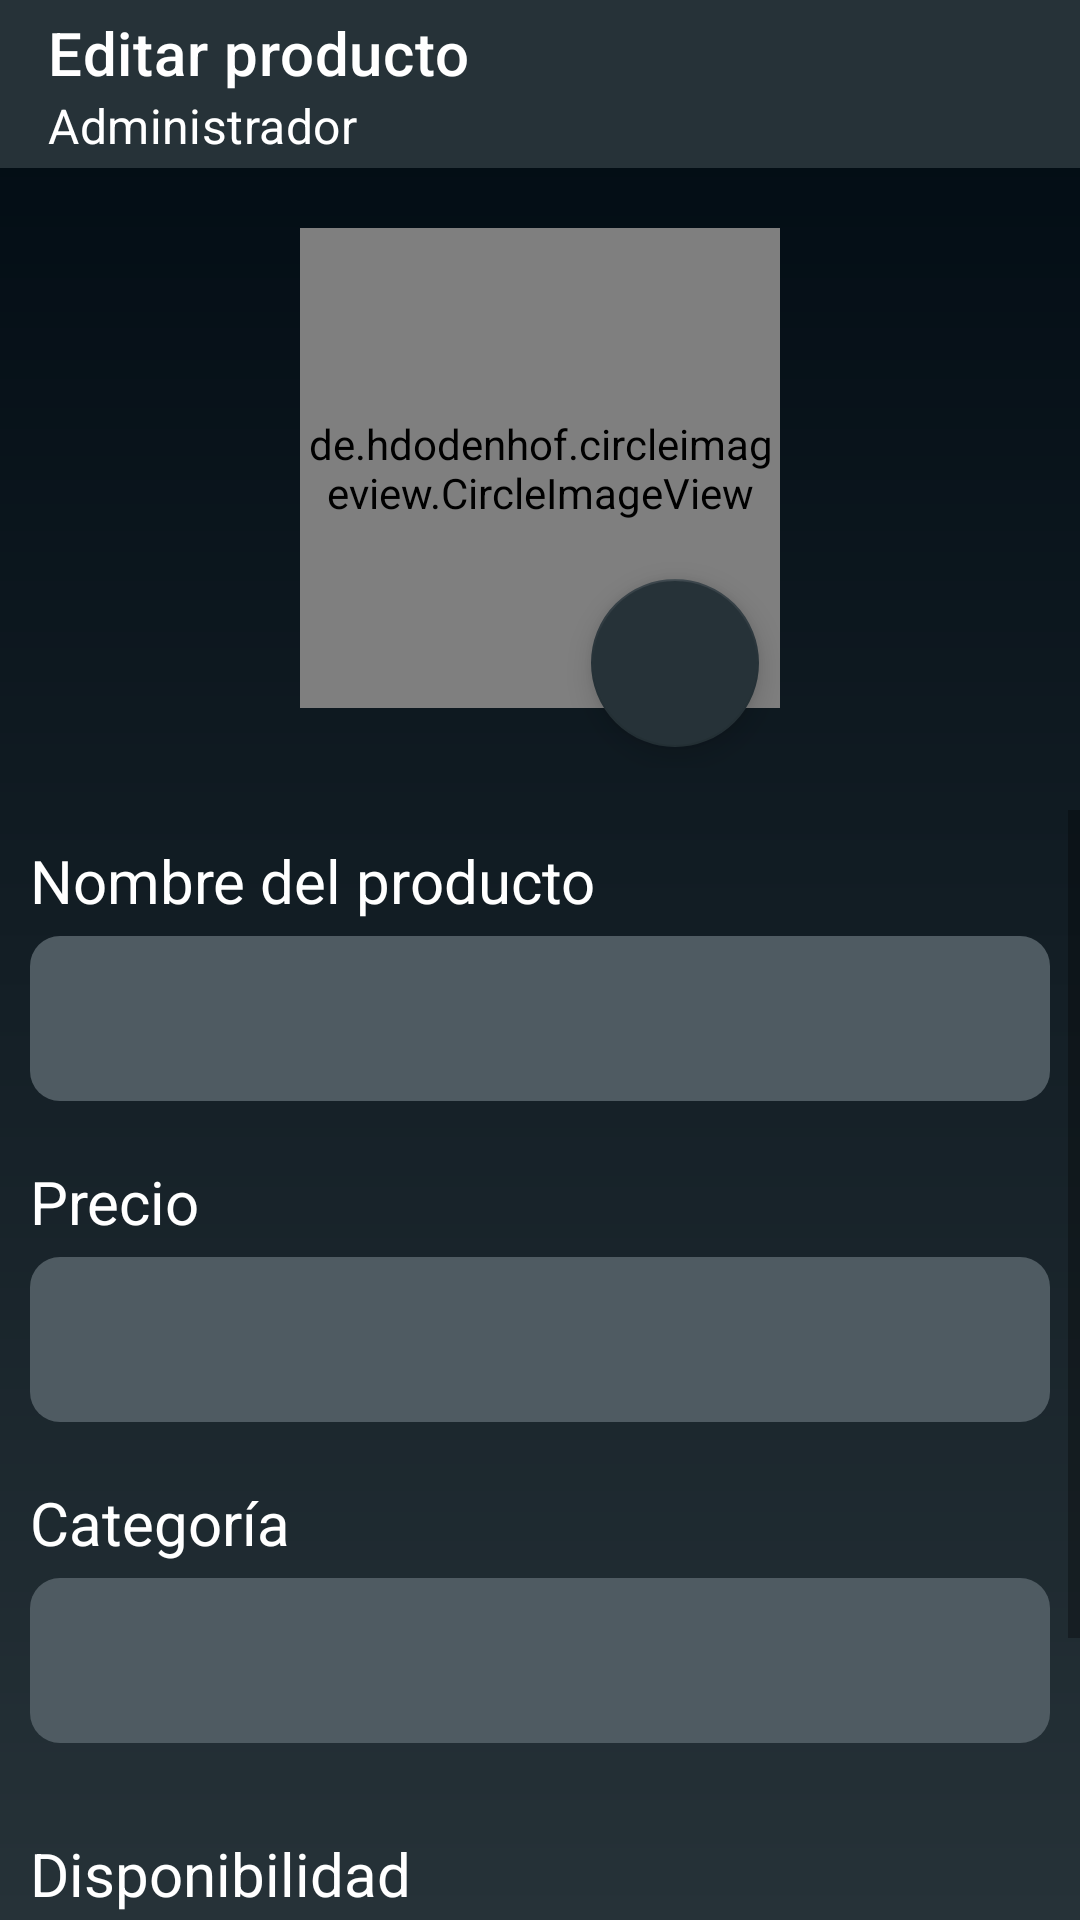

Produce the Android XML layout that renders to this screen, including the resource entries it uses.
<!-- AndroidManifest.xml: application theme Theme.MaterialComponents.Light.NoActionBar -->
<!-- res/layout/activity_editar_producto.xml -->
<?xml version="1.0" encoding="utf-8"?>
<androidx.constraintlayout.widget.ConstraintLayout xmlns:android="http://schemas.android.com/apk/res/android"
    xmlns:app="http://schemas.android.com/apk/res-auto"
    xmlns:tools="http://schemas.android.com/tools"
    android:layout_width="match_parent"
    android:layout_height="match_parent"
    tools:context=".administrador.clases.editar_producto"
    android:background="@drawable/background_layer">
    <com.google.android.material.appbar.AppBarLayout
        android:id="@+id/appBarLayout"
        android:layout_width="match_parent"
        android:layout_height="wrap_content"
        app:layout_constraintStart_toStartOf="parent"
        app:layout_constraintTop_toTopOf="parent">

        <androidx.appcompat.widget.Toolbar
            android:id="@+id/toolbar_edit_product_admin"
            android:layout_width="match_parent"
            android:layout_height="?attr/actionBarSize"
            android:background="@color/purple_500"
            android:scrollbarStyle="insideInset"
            app:title="Editar producto"
            app:subtitle="Administrador"
            app:titleTextColor="@color/white"
            app:subtitleTextColor="@color/white"
            app:navigationIcon="@drawable/ic_baseline_arrow_back_24">
        </androidx.appcompat.widget.Toolbar>

    </com.google.android.material.appbar.AppBarLayout>

    <FrameLayout
        android:id="@+id/frameLayout"
        android:layout_width="match_parent"
        android:layout_height="wrap_content"
        android:layout_marginTop="?attr/actionBarSize"
        android:background="#00FFFFFF"
        app:layout_constraintStart_toStartOf="parent"
        app:layout_constraintTop_toTopOf="parent">
        <de.hdodenhof.circleimageview.CircleImageView
            android:id="@+id/img_producto_edit"
            android:layout_width="160dp"
            android:layout_height="160dp"
            android:layout_gravity="center"
            android:layout_marginTop="20dp"
            android:layout_marginBottom="20dp"
            android:src="@drawable/gallery" />

        <com.google.android.material.floatingactionbutton.FloatingActionButton
            android:id="@+id/floatingActionButtonChooseImageEdit"
            android:layout_width="wrap_content"
            android:layout_height="wrap_content"
            android:clickable="true"
            app:srcCompat="@drawable/cam"
            app:backgroundTint="@color/purple_500"
            android:layout_gravity="center_vertical|center_horizontal"
            android:layout_marginTop="65dp"
            android:layout_marginLeft="45dp"
            app:tint="#fff"/>
    </FrameLayout>

    <ScrollView
        android:layout_width="match_parent"
        android:layout_height="match_parent"
        android:layout_marginTop="270dp"
        app:layout_constraintStart_toStartOf="parent"
        app:layout_constraintTop_toBottomOf="@+id/frameLayout">

        <LinearLayout
            android:layout_width="match_parent"
            android:layout_height="wrap_content"
            android:orientation="vertical"
            app:layout_constraintLeft_toLeftOf="parent"
            app:layout_constraintTop_toBottomOf="@+id/frameLayout">

            <TextView
                android:layout_width="wrap_content"
                android:layout_height="wrap_content"
                android:layout_marginLeft="10dp"
                android:layout_marginTop="10dp"
                android:layout_marginBottom="5dp"
                android:text="Nombre del producto"
                android:textSize="20sp"
                android:textColor="#fff"/>

            <EditText
                android:id="@+id/nombre_producto_edit"
                android:layout_width="match_parent"
                android:layout_height="55dp"
                android:layout_marginLeft="10dp"
                android:layout_marginRight="10dp"
                android:background="@drawable/edittext_estyle"
                android:drawablePadding="15dp"
                android:ems="10"
                android:inputType="textPersonName"
                android:paddingHorizontal="15dp"
                android:paddingVertical="5dp"
                android:textColor="#F8F8F8"
                android:textSize="19dp" />

            <TextView
                android:layout_width="wrap_content"
                android:layout_height="wrap_content"
                android:layout_marginLeft="10dp"
                android:layout_marginTop="20dp"
                android:layout_marginBottom="5dp"
                android:text="Precio"
                android:textSize="20sp"
                android:textColor="#fff"/>

            <EditText
                android:id="@+id/precio_producto_edit"
                android:layout_marginLeft="10dp"
                android:layout_marginRight="10dp"
                android:layout_width="match_parent"
                android:layout_height="55dp"
                android:background="@drawable/edittext_estyle"
                android:drawablePadding="15dp"
                android:ems="10"
                android:inputType="numberDecimal"
                android:paddingHorizontal="15dp"
                android:paddingVertical="5dp"
                android:textColor="#F8F8F8"
                android:textSize="19dp" />

            <TextView
                android:layout_width="wrap_content"
                android:layout_height="wrap_content"
                android:layout_marginLeft="10dp"
                android:layout_marginTop="20dp"
                android:layout_marginBottom="5dp"
                android:text="Categoría"
                android:textSize="20sp"
                android:textColor="#fff"/>

            <Spinner
                android:id="@+id/categoria_producto_edit"
                style="@android:style/Widget.Spinner"
                android:layout_width="match_parent"
                android:layout_height="55dp"
                android:layout_marginLeft="10dp"
                android:layout_marginRight="10dp"
                android:layout_marginBottom="10dp"
                android:background="@drawable/edittext_estyle"
                android:drawablePadding="15dp"
                android:ems="10"
                android:spinnerMode="dropdown"
                android:textColor="#FFFFFF"
                android:textSize="19dp"
                android:foregroundTint="#fff"/>


            <TextView
                android:layout_width="wrap_content"
                android:layout_height="wrap_content"
                android:layout_marginLeft="10dp"
                android:layout_marginTop="20dp"
                android:layout_marginBottom="5dp"
                android:text="Disponibilidad"
                android:textSize="20sp"
                android:textColor="#fff"/>

            <Spinner
                android:id="@+id/rol_existencia_producto_edit"
                style="@android:style/Widget.Spinner"
                android:layout_width="match_parent"
                android:layout_height="55dp"
                android:layout_marginLeft="10dp"
                android:layout_marginRight="10dp"
                android:layout_marginBottom="10dp"
                android:background="@drawable/edittext_estyle"
                android:drawablePadding="15dp"
                android:ems="10"
                android:spinnerMode="dropdown"
                android:textColor="#FFFFFF"
                android:textSize="19dp"
                android:foregroundTint="#fff"/>
            <Button
                android:id="@+id/button_editar_producto"
                android:layout_width="match_parent"
                android:layout_height="wrap_content"
                android:backgroundTint="#fff"
                android:textColor="@color/purple_500"
                android:layout_marginLeft="10dp"
                android:layout_marginRight="10dp"
                android:layout_marginTop="10dp"
                android:text="Guardar cambios"
                app:rippleColor="@color/purple_500" />
        </LinearLayout>
    </ScrollView>
</androidx.constraintlayout.widget.ConstraintLayout>
<!-- resources referenced by this layout -->
<resources>
  <color name="purple_500">#263238</color>
  <color name="white">#FFFFFFFF</color>
  <!-- drawable background_layer (drawable) -->
  <?xml version="1.0" encoding="utf-8"?>
  <shape xmlns:android="http://schemas.android.com/apk/res/android">
      <gradient
          android:endColor="@color/purple_700"
          android:angle="90"
          android:startColor="@color/purple_500"/>
  </shape>
  <!-- drawable edittext_estyle (drawable) -->
  <?xml version="1.0" encoding="utf-8"?>
  <shape xmlns:android="http://schemas.android.com/apk/res/android">
      <solid
          android:color="@color/purple_200"
          />
      <corners
          android:radius="10dp"/>
  </shape>
  <!-- drawable gallery: png bitmap (drawable-v24, 21171 bytes) -->
  <color name="purple_700">#000a12</color>
  <color name="purple_200">#4f5b62</color>
</resources>
